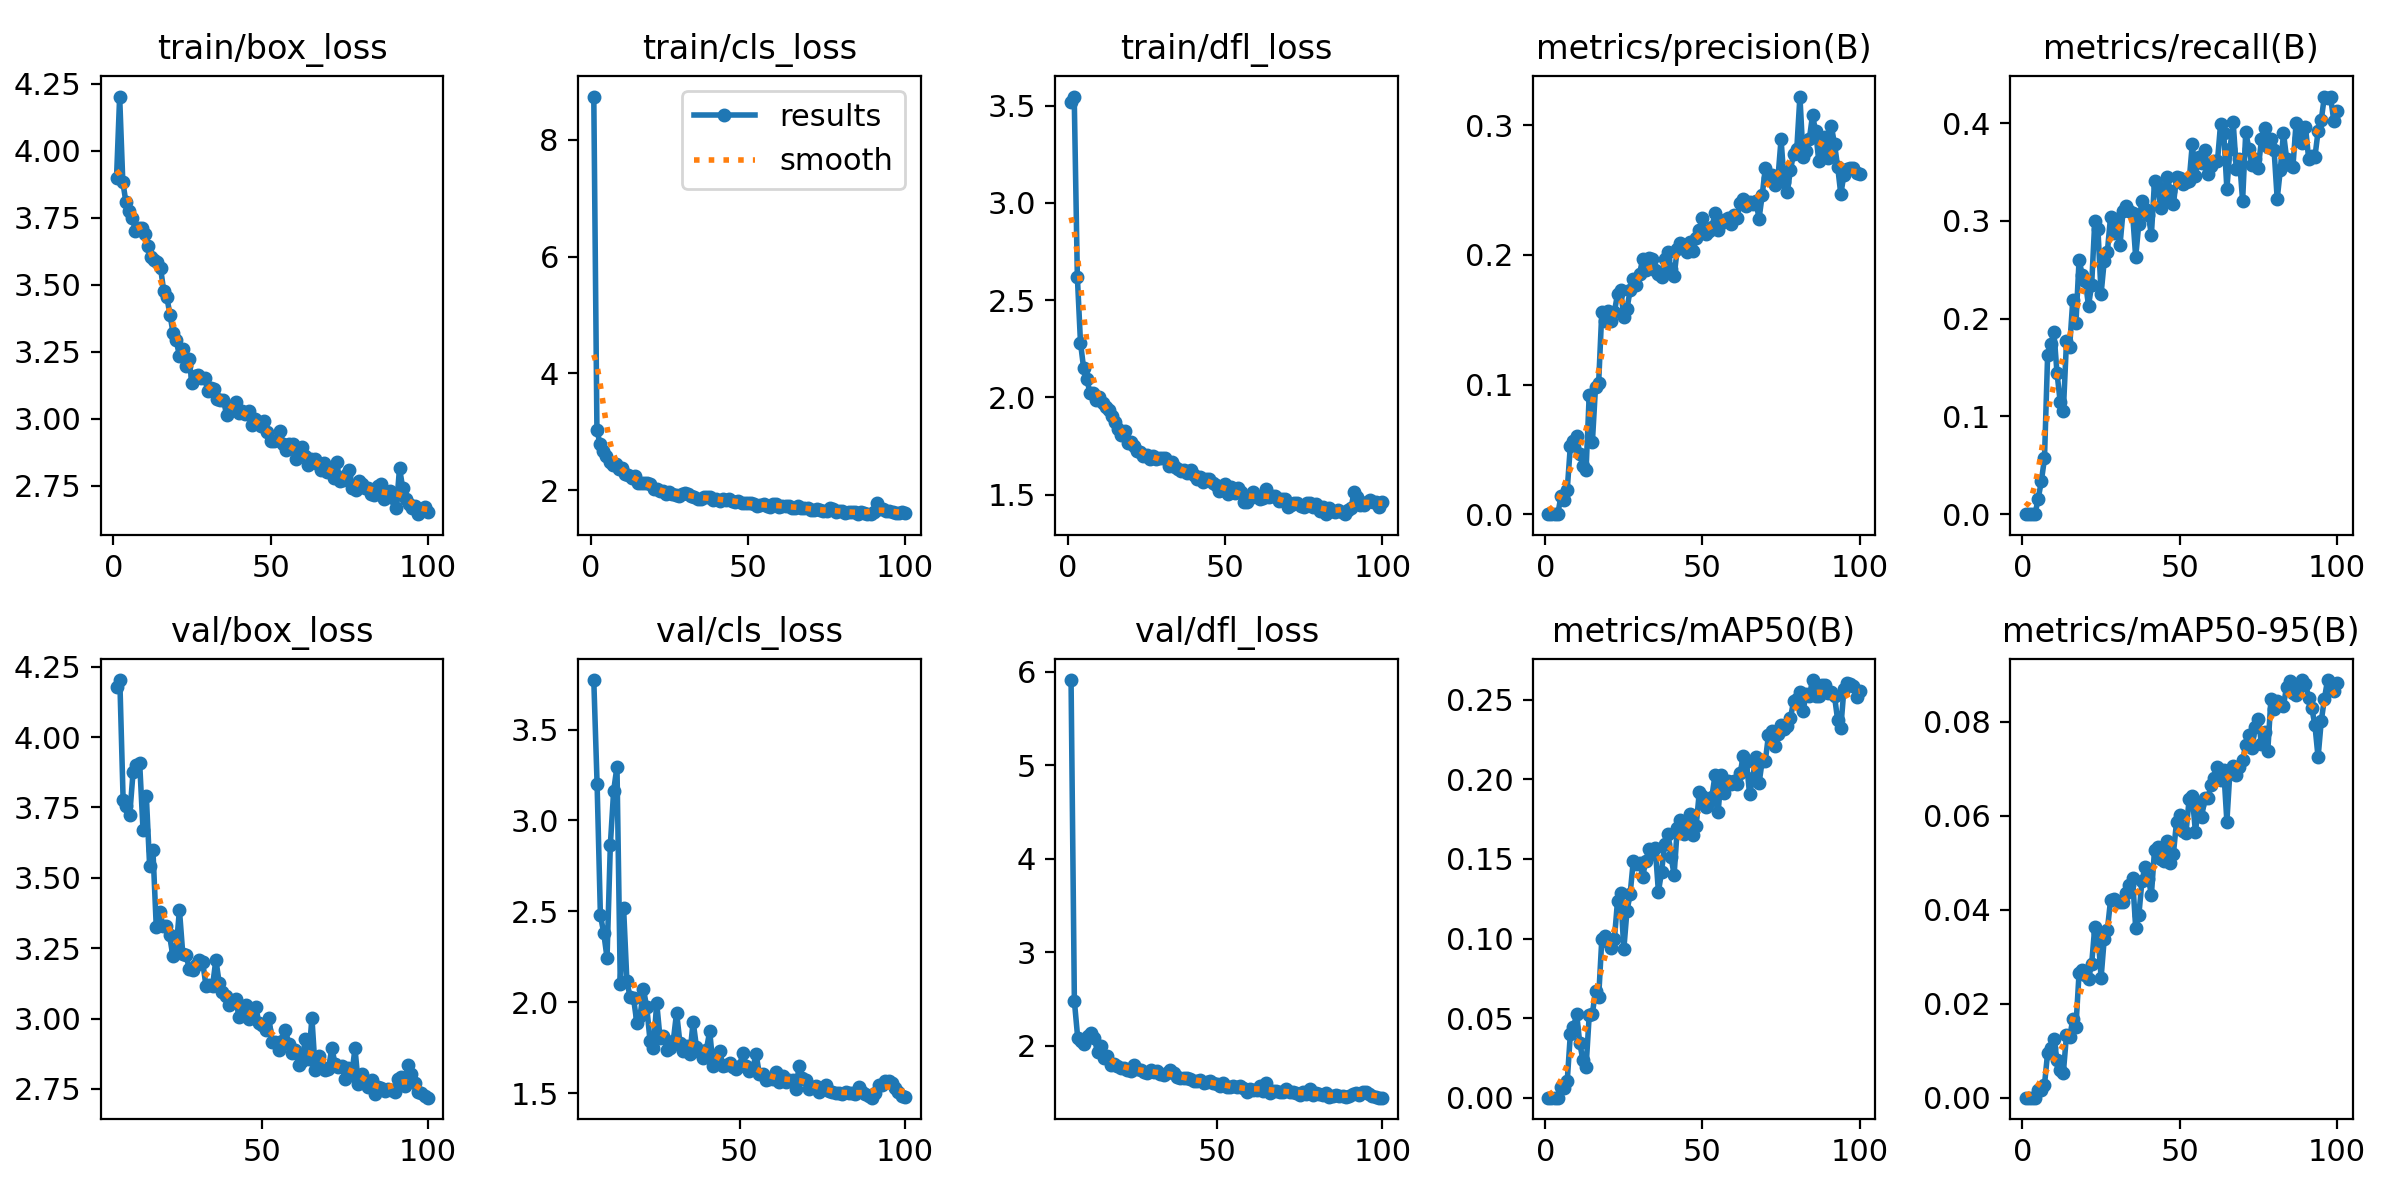

Values plotted in this chart, from the file beside it:
epoch, time, train/box_loss, train/cls_loss, train/dfl_loss, metrics/precision(B), metrics/recall(B), metrics/mAP50(B), metrics/mAP50-95(B), val/box_loss, val/cls_loss, val/dfl_loss, lr/pg0, lr/pg1, lr/pg2
1, 18.04, 3.897, 8.744, 3.519, 0, 0, 0, 0, nan, nan, nan, 0.0838, 0.0018, 0.0018
2, 27.37, 4.203, 3.03, 3.546, 0, 0, 0, 0, nan, nan, nan, 0.06666, 0.003663, 0.003663
3, 36.82, 3.885, 2.786, 2.62, 0, 0, 0, 0, nan, nan, nan, 0.04949, 0.005489, 0.005489
4, 47.26, 3.808, 2.677, 2.281, 0, 0, 0, 0, nan, nan, nan, 0.03228, 0.007277, 0.007277
5, 62.74, 3.775, 2.58, 2.151, 0.01371, 0.01589, 0.00701, 0.00172, nan, nan, nan, 0.01503, 0.009028, 0.009028
6, 77.86, 3.751, 2.475, 2.095, 0.01091, 0.03364, 0.00598, 0.00169, 4.178, 3.772, 5.912, 0.009505, 0.009505, 0.009505
7, 87.67, 3.701, 2.432, 2.025, 0.01848, 0.05701, 0.01019, 0.00269, 4.202, 3.2, 2.48, 0.009406, 0.009406, 0.009406
8, 97.92, 3.712, 2.45, 2.023, 0.05273, 0.1626, 0.03994, 0.0096, 3.775, 2.478, 2.09, 0.009307, 0.009307, 0.009307
9, 119.7, 3.711, 2.366, 1.985, 0.05636, 0.1738, 0.04412, 0.01062, 3.756, 2.381, 2.051, 0.009208, 0.009208, 0.009208
10, 129, 3.688, 2.378, 2.004, 0.0603, 0.186, 0.05262, 0.01248, 3.724, 2.243, 2.021, 0.009109, 0.009109, 0.009109
11, 138.7, 3.645, 2.271, 1.971, 0.04667, 0.1439, 0.03414, 0.00803, 3.875, 2.866, 2.104, 0.00901, 0.00901, 0.00901
12, 148, 3.605, 2.26, 1.95, 0.03727, 0.1149, 0.02364, 0.00587, 3.9, 3.163, 2.136, 0.008911, 0.008911, 0.008911
13, 157.1, 3.591, 2.206, 1.937, 0.03424, 0.1056, 0.01946, 0.00534, 3.906, 3.296, 2.083, 0.008812, 0.008812, 0.008812
14, 166.5, 3.587, 2.247, 1.905, 0.09208, 0.1766, 0.05173, 0.01331, 3.671, 2.098, 1.936, 0.008713, 0.008713, 0.008713
15, 175.9, 3.563, 2.125, 1.872, 0.05545, 0.171, 0.05267, 0.01282, 3.79, 2.518, 2, 0.008614, 0.008614, 0.008614
16, 185, 3.479, 2.123, 1.837, 0.09809, 0.2187, 0.06704, 0.01671, 3.542, 2.114, 1.873, 0.008515, 0.008515, 0.008515
17, 195.5, 3.454, 2.118, 1.806, 0.1013, 0.1953, 0.06301, 0.01515, 3.597, 2.026, 1.895, 0.008416, 0.008416, 0.008416
18, 204.7, 3.389, 2.119, 1.829, 0.1562, 0.2598, 0.09953, 0.02658, 3.326, 2.023, 1.799, 0.008317, 0.008317, 0.008317
19, 215.7, 3.319, 2.102, 1.769, 0.1487, 0.2449, 0.1016, 0.02709, 3.379, 1.886, 1.802, 0.008218, 0.008218, 0.008218
20, 224.7, 3.293, 2.016, 1.771, 0.1571, 0.2383, 0.0981, 0.0261, 3.329, 1.927, 1.789, 0.008119, 0.008119, 0.008119
21, 233.7, 3.235, 2.016, 1.751, 0.1493, 0.2131, 0.09374, 0.02528, 3.328, 2.07, 1.767, 0.00802, 0.00802, 0.00802
22, 242.7, 3.26, 1.978, 1.724, 0.156, 0.2346, 0.09952, 0.02847, 3.297, 1.971, 1.762, 0.007921, 0.007921, 0.007921
23, 251.8, 3.197, 1.99, 1.72, 0.1698, 0.3, 0.1237, 0.03639, 3.223, 1.786, 1.74, 0.007822, 0.007822, 0.007822
24, 263.6, 3.224, 1.933, 1.698, 0.1733, 0.2916, 0.1286, 0.03511, 3.247, 1.746, 1.736, 0.007723, 0.007723, 0.007723
25, 272.5, 3.135, 1.959, 1.706, 0.152, 0.2252, 0.09325, 0.02551, 3.386, 1.996, 1.795, 0.007624, 0.007624, 0.007624
26, 281.4, 3.16, 1.937, 1.682, 0.1582, 0.2589, 0.1174, 0.03381, 3.231, 1.803, 1.752, 0.007525, 0.007525, 0.007525
27, 295.4, 3.165, 1.924, 1.698, 0.1728, 0.2685, 0.1277, 0.03571, 3.226, 1.814, 1.747, 0.007426, 0.007426, 0.007426
28, 304.4, 3.15, 1.902, 1.684, 0.1811, 0.3037, 0.1485, 0.04202, 3.174, 1.739, 1.719, 0.007327, 0.007327, 0.007327
29, 313.3, 3.153, 1.938, 1.691, 0.1769, 0.2878, 0.147, 0.0424, 3.172, 1.749, 1.711, 0.007228, 0.007228, 0.007228
30, 322.3, 3.104, 1.954, 1.691, 0.1856, 0.3019, 0.1476, 0.04182, 3.19, 1.786, 1.738, 0.007129, 0.007129, 0.007129
31, 331.1, 3.114, 1.937, 1.687, 0.1967, 0.2748, 0.1389, 0.04172, 3.207, 1.943, 1.722, 0.00703, 0.00703, 0.00703
32, 340.3, 3.11, 1.898, 1.65, 0.1885, 0.3103, 0.1489, 0.04158, 3.202, 1.777, 1.73, 0.006931, 0.006931, 0.006931
33, 349.3, 3.074, 1.879, 1.671, 0.1973, 0.3155, 0.1561, 0.04369, 3.117, 1.729, 1.699, 0.006832, 0.006832, 0.006832
34, 360.2, 3.071, 1.847, 1.644, 0.1966, 0.3103, 0.1529, 0.04527, 3.121, 1.758, 1.687, 0.006733, 0.006733, 0.006733
35, 369.3, 3.071, 1.851, 1.634, 0.1885, 0.3084, 0.157, 0.04683, 3.116, 1.713, 1.707, 0.006634, 0.006634, 0.006634
36, 378.4, 3.014, 1.88, 1.624, 0.1852, 0.2628, 0.1294, 0.03618, 3.209, 1.893, 1.741, 0.006535, 0.006535, 0.006535
37, 387.2, 3.045, 1.878, 1.626, 0.1831, 0.2972, 0.1417, 0.03882, 3.127, 1.753, 1.705, 0.006436, 0.006436, 0.006436
38, 396.3, 3.037, 1.878, 1.615, 0.1968, 0.3206, 0.1596, 0.04621, 3.095, 1.723, 1.67, 0.006337, 0.006337, 0.006337
39, 405.6, 3.063, 1.828, 1.626, 0.2019, 0.3117, 0.166, 0.04911, 3.08, 1.692, 1.658, 0.006238, 0.006238, 0.006238
40, 414.6, 3.022, 1.852, 1.603, 0.1892, 0.3056, 0.1513, 0.04667, 3.048, 1.739, 1.657, 0.006139, 0.006139, 0.006139
41, 423.8, 3.028, 1.82, 1.583, 0.1835, 0.286, 0.1401, 0.04326, 3.061, 1.84, 1.654, 0.00604, 0.00604, 0.00604
42, 436.9, 3.016, 1.844, 1.591, 0.205, 0.3411, 0.1692, 0.05281, 3.07, 1.65, 1.649, 0.005941, 0.005941, 0.005941
43, 445.9, 3.028, 1.831, 1.568, 0.209, 0.3346, 0.1744, 0.05335, 3.007, 1.677, 1.627, 0.005842, 0.005842, 0.005842
44, 456.6, 2.978, 1.843, 1.581, 0.2065, 0.3131, 0.1654, 0.05082, 3.028, 1.734, 1.628, 0.005743, 0.005743, 0.005743
45, 465.8, 3, 1.812, 1.581, 0.2021, 0.3215, 0.1668, 0.05033, 3.047, 1.65, 1.64, 0.005644, 0.005644, 0.005644
46, 474.9, 2.984, 1.802, 1.563, 0.2098, 0.3449, 0.1784, 0.05473, 2.998, 1.654, 1.605, 0.005545, 0.005545, 0.005545
47, 489.1, 2.974, 1.816, 1.549, 0.2034, 0.3308, 0.165, 0.04994, 3.031, 1.664, 1.616, 0.005446, 0.005446, 0.005446
48, 499.1, 2.991, 1.779, 1.521, 0.2127, 0.3168, 0.1708, 0.05199, 3.043, 1.642, 1.627, 0.005347, 0.005347, 0.005347
49, 512.5, 2.95, 1.772, 1.526, 0.2196, 0.3449, 0.1919, 0.0588, 2.986, 1.633, 1.607, 0.005248, 0.005248, 0.005248
50, 521.7, 2.916, 1.784, 1.558, 0.2289, 0.3439, 0.1896, 0.06019, 2.978, 1.647, 1.596, 0.005149, 0.005149, 0.005149
51, 530.9, 2.917, 1.775, 1.504, 0.2159, 0.3374, 0.1828, 0.05674, 2.958, 1.721, 1.575, 0.00505, 0.00505, 0.00505
52, 539.9, 2.921, 1.762, 1.541, 0.2187, 0.3392, 0.1857, 0.05646, 3.004, 1.65, 1.608, 0.004951, 0.004951, 0.004951
53, 549.2, 2.956, 1.728, 1.509, 0.2213, 0.3405, 0.189, 0.06358, 2.917, 1.621, 1.561, 0.004852, 0.004852, 0.004852
54, 558.5, 2.906, 1.751, 1.534, 0.2323, 0.3785, 0.2027, 0.06416, 2.917, 1.635, 1.558, 0.004753, 0.004753, 0.004753
55, 567.6, 2.885, 1.757, 1.515, 0.2193, 0.3458, 0.1797, 0.05662, 2.887, 1.715, 1.568, 0.004654, 0.004654, 0.004654
56, 576.9, 2.907, 1.728, 1.462, 0.2247, 0.3654, 0.2028, 0.06235, 2.92, 1.603, 1.559, 0.004555, 0.004555, 0.004555
57, 586.4, 2.905, 1.711, 1.465, 0.2273, 0.3589, 0.1917, 0.05987, 2.96, 1.607, 1.566, 0.004456, 0.004456, 0.004456
58, 595.5, 2.848, 1.753, 1.481, 0.2285, 0.372, 0.1988, 0.06385, 2.91, 1.574, 1.552, 0.004357, 0.004357, 0.004357
59, 604.9, 2.882, 1.764, 1.517, 0.2235, 0.3477, 0.1973, 0.0639, 2.876, 1.578, 1.507, 0.004258, 0.004258, 0.004258
60, 614.5, 2.895, 1.718, 1.491, 0.2308, 0.3561, 0.1991, 0.06659, 2.888, 1.579, 1.54, 0.004159, 0.004159, 0.004159
... 40 more rows
